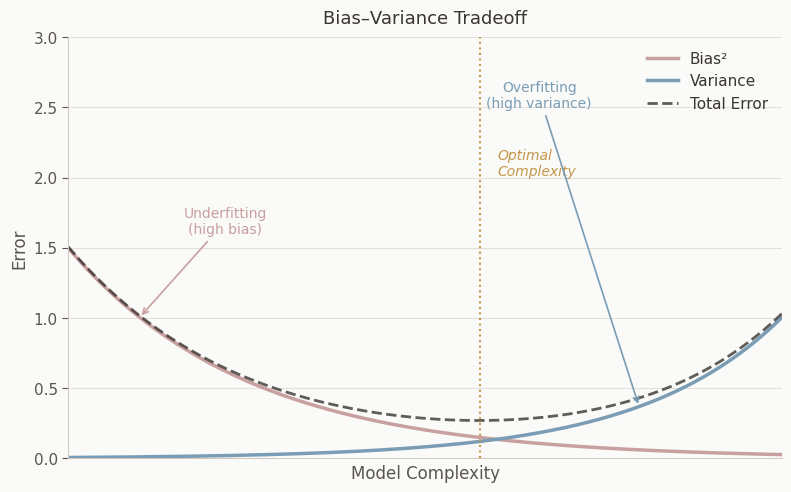

Python code for this plot: (Note: this script raises an exception after producing the figure.)
"""
Regenerate bias_variance_tradeoff.png and double_descent.png
using the unified muted-pastel palette from the interactive viz.

Palette (matches generative-model-viz.js / interactive-plots.js):
  ROSE    #c8a0a0   dusty rose   — high-bias / overfit signal
  SAGE    #7a9db5   steel sage   — variance / test error
  OCHRE   #c4974a   warm ochre   — threshold / teacher direction
  DARK    #3a3530   near-black   — total / primary line
  MIST    #b3c4cc   light steel  — secondary
  BG      #fafaf8   off-white    — figure background
  GRID    #e5dfd9   warm gray    — grid lines
  SPINE   #d0c8c0   light warm   — axes spines
  TEXT    #5a5550   warm gray    — labels, ticks
"""

import numpy as np
import matplotlib as mpl
import matplotlib.pyplot as plt
import matplotlib.patches as mpatches

# ── Palette ────────────────────────────────────────────────────────────────────
ROSE  = "#c8a0a0"
SAGE  = "#7a9db5"
OCHRE = "#c4974a"
DARK  = "#3a3530"
MIST  = "#b3c4cc"
BG    = "#fafaf8"
GRID  = "#e5dfd9"
SPINE = "#d0c8c0"
TEXT  = "#5a5550"
CREAM = "#ede8e3"

# ── rcParams ───────────────────────────────────────────────────────────────────
mpl.rcParams.update({
    "figure.facecolor":   BG,
    "axes.facecolor":     BG,
    "savefig.facecolor":  BG,
    "axes.edgecolor":     SPINE,
    "axes.linewidth":     0.75,
    "axes.spines.top":    False,
    "axes.spines.right":  False,
    "axes.grid":          True,
    "grid.color":         GRID,
    "grid.linewidth":     0.75,
    "grid.linestyle":     "-",
    "xtick.color":        TEXT,
    "ytick.color":        TEXT,
    "xtick.labelsize":    11,
    "ytick.labelsize":    11,
    "xtick.direction":    "out",
    "ytick.direction":    "out",
    "xtick.major.size":   4,
    "ytick.major.size":   4,
    "text.color":         DARK,
    "axes.labelcolor":    TEXT,
    "axes.labelsize":     12,
    "axes.titlesize":     13,
    "axes.titlepad":      10,
    "legend.frameon":     False,
    "legend.fontsize":    11,
    "font.family":        "sans-serif",
    "font.sans-serif":    ["Arial", "DejaVu Sans", "Helvetica Neue"],
    "figure.dpi":         150,
})

ARROW = dict(arrowstyle="->", lw=1.2, color=TEXT)


# ══════════════════════════════════════════════════════════════════════════════
# Figure 1 — Bias–Variance Tradeoff
# ══════════════════════════════════════════════════════════════════════════════

h        = np.linspace(0, 10, 400)
bias2    = 1.5 * np.exp(-0.4 * h)
variance = 0.05 * np.exp(0.5 * (h - 4))
total    = bias2 + variance
opt_idx  = np.argmin(total)
h_opt    = h[opt_idx]

fig, ax = plt.subplots(figsize=(8, 5))

ax.plot(h, bias2,    color=ROSE,  lw=2.5, label="Bias²")
ax.plot(h, variance, color=SAGE,  lw=2.5, label="Variance")
ax.plot(h, total,    color=DARK,  lw=2.0, ls="--", label="Total Error", alpha=0.8)

ax.axvline(h_opt, color=OCHRE, ls=":", lw=1.5)
ax.text(h_opt + 0.25, 2.1, "Optimal\nComplexity",
        color=OCHRE, fontsize=10, va="center", style="italic")

ax.annotate("Underfitting\n(high bias)",
            xy=(1.0, bias2[np.abs(h - 1.0).argmin()]),
            xytext=(2.2, 1.6),
            arrowprops={**ARROW, "color": ROSE},
            color=ROSE, fontsize=10, ha="center")

ax.annotate("Overfitting\n(high variance)",
            xy=(8.0, variance[np.abs(h - 8.0).argmin()]),
            xytext=(6.6, 2.5),
            arrowprops={**ARROW, "color": SAGE},
            color=SAGE, fontsize=10, ha="center")

ax.set_xlabel("Model Complexity")
ax.set_ylabel("Error")
ax.set_title("Bias–Variance Tradeoff")
ax.set_xlim(0, 10)
ax.set_ylim(0, 3.0)
ax.set_xticks([])          # complexity has no units
ax.legend(loc="upper right")
fig.tight_layout()
fig.savefig("figures/bias_variance_tradeoff.png", dpi=150)
plt.close(fig)
print("Saved figures/bias_variance_tradeoff.png")


# ══════════════════════════════════════════════════════════════════════════════
# Figure 2 — Double Descent
# ══════════════════════════════════════════════════════════════════════════════

h   = np.linspace(0.1, 10, 600)
thr = 4.0

bias2    = 1.5 * np.exp(-0.4 * h)
variance = 0.05 * np.exp(0.5 * (h - 4))
classical = bias2 + variance

spike      = 3.2 * np.exp(-((h - thr) / 0.09) ** 2)
over_error = 0.55 * np.exp(-0.65 * (h - thr)) + 0.18
test_error = np.where(h < thr, classical, over_error) + spike
train_error = 0.08 * np.exp(-0.35 * h)

fig, ax = plt.subplots(figsize=(8, 5))

ax.plot(h, test_error,  color=SAGE,  lw=2.5, ls="--", label="Test Error")
ax.plot(h, train_error, color=ROSE,  lw=2.5,           label="Train Error")

ax.axvline(thr, color=OCHRE, ls=":", lw=1.5)
ax.text(thr + 0.2, np.max(test_error) * 0.68, "Interpolation\nThreshold",
        color=OCHRE, fontsize=10, va="center", style="italic")

# Regime shading
ax.axvspan(0.1, thr, alpha=0.04, color=ROSE,  zorder=0)
ax.axvspan(thr, 10,  alpha=0.04, color=SAGE,  zorder=0)

y_top = np.max(test_error) * 1.18

ax.annotate("Classical\nregime",
            xy=(2.0, test_error[np.abs(h - 2.0).argmin()]),
            xytext=(1.2, y_top * 0.82),
            arrowprops={**ARROW, "color": ROSE},
            color=ROSE, fontsize=10, ha="center")

ax.annotate("Peak risk\n(p ≈ n)",
            xy=(thr, test_error[np.abs(h - thr).argmin()]),
            xytext=(thr + 1.1, y_top * 1.0),
            arrowprops={**ARROW, "color": OCHRE},
            color=OCHRE, fontsize=10, ha="left")

ax.annotate("Overparameterized\nregime",
            xy=(7.5, test_error[np.abs(h - 7.5).argmin()]),
            xytext=(6.8, y_top * 0.72),
            arrowprops={**ARROW, "color": SAGE},
            color=SAGE, fontsize=10, ha="center")

ax.set_xlabel("Model Complexity  (p / n →)")
ax.set_ylabel("Error")
ax.set_title("Double Descent")
ax.set_xlim(0.1, 10)
ax.set_ylim(0, y_top)
ax.set_xticks([])
ax.legend(loc="upper right")
fig.tight_layout()
fig.savefig("figures/double_descent.png", dpi=150)
plt.close(fig)
print("Saved figures/double_descent.png")
